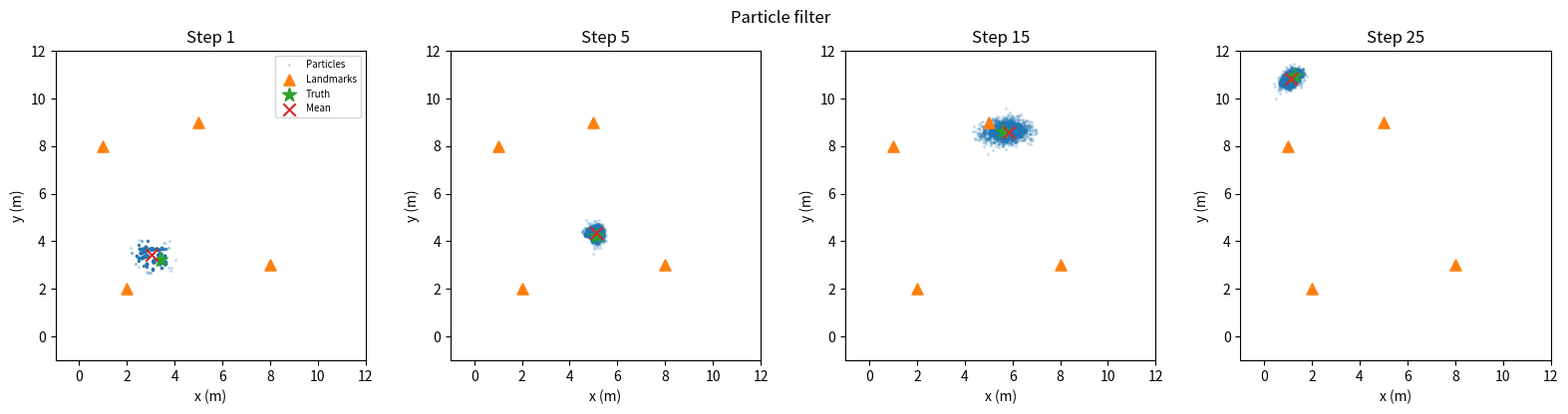

This chart was generated by the following Python code:
"""Week 5, Assignment 4: reproducible experiments Q1-Q6.

Install: pip install numpy matplotlib
Examples: python particle_filter_assignment.py --experiment q1
          python particle_filter_assignment.py --experiment q4 --seed 0
          python particle_filter_assignment.py --M 2000 --sigr 0.05 --lm 2

Baseline matches the supplied Python example: measurement-only weights each step.
--weight-mode recursive for a sequential importance filter when resampling is skipped.
All figures and CSVs are written to --outdir (default: week05_outputs).
"""
import argparse
import csv
from pathlib import Path
import numpy as np

LM_ALL = np.array([[2., 2.], [8., 3.], [5., 9.], [1., 8.]])
SIG_MOT = np.array([0.08, 0.08, 0.04])


def motion_sample(P, rng, noise_scale=1.):
    n = len(P)
    out = P.copy()
    th = P[:, 2]
    out[:, 0] += .5*np.cos(th) + rng.normal(0, .08*noise_scale, n)
    out[:, 1] += .5*np.sin(th) + rng.normal(0, .08*noise_scale, n)
    out[:, 2] = (th + .12 + rng.normal(0, .04*noise_scale, n) + np.pi) % (2*np.pi)-np.pi
    return out


def likelihood(P, z, landmarks, sigma):
    d = np.linalg.norm(P[:, None, :2] - landmarks[None, :, :], axis=2)
    return -.5*np.square((d-z)/sigma).sum(axis=1)


def normalize_logweights(logw):
    w = np.exp(logw-logw.max())
    return w/w.sum()


def resample_indices(w, rng, sampler):
    m = len(w)
    cdf = np.cumsum(w)
    if sampler == 'low':
        draws = (rng.random()+np.arange(m))/m
    else:
        draws = rng.random(m)
    return np.minimum(np.searchsorted(cdf, draws), m-1)


def simulate(M=2000, seed=0, sigr=.35, lm=4, resample='neff', sampler='low',
             kidnap=0, inject=0., weight_mode='baseline', temper=1.,
             motion_noise_scale=1., steps=25, snapshots=()):
    rng = np.random.default_rng(seed)
    landmarks = LM_ALL[:lm]
    P = np.column_stack((rng.uniform(0,10,M), rng.uniform(0,10,M), rng.uniform(-np.pi,np.pi,M)))
    truth = np.array([3.,3.,.3])
    w = np.full(M, 1/M)
    records, frames = [], {}
    for t in range(1, steps+1):
        if kidnap and t == kidnap:
            truth = np.array([7.5, 7., -2.])
        truth = motion_sample(truth[None,:],rng)[0]
        z = np.linalg.norm(truth[:2]-landmarks,axis=1)+rng.normal(0,sigr,lm)
        P = motion_sample(P,rng,motion_noise_scale)
        if inject:
            k = min(M, max(1, round(inject*M)))
            ix = rng.choice(M,k,replace=False)
            P[ix] = np.column_stack((rng.uniform(0,10,k),rng.uniform(0,10,k),rng.uniform(-np.pi,np.pi,k)))
            # Randomly injected particles are given a prior mass rather than inheriting arbitrary old weights.
            w[ix] = 1/M
            w /= w.sum()
        logw = likelihood(P,z,landmarks,sigr)/temper
        if weight_mode == 'recursive':
            logw += np.log(np.maximum(w,1e-300))
        w = normalize_logweights(logw)
        ess = 1/np.sum(w*w)
        did = resample == 'always' or (resample == 'neff' and ess < M/2)
        unique = M
        if did:
            idx = resample_indices(w,rng,sampler)
            unique = len(np.unique(idx))
            P = P[idx]
            w = np.full(M,1/M)
        est = w@P[:,:2]
        err = float(np.linalg.norm(est-truth[:2]))
        spread = float(P[:,:2].std(axis=0).mean())
        records.append(dict(step=t,error_m=err,ess=float(ess),spread_m=spread,
                            resampled=int(did),unique_ancestors=unique,
                            truth_x=float(truth[0]),truth_y=float(truth[1]),
                            est_x=float(est[0]),est_y=float(est[1])))
        if t in snapshots:
            frames[t] = (P[:,:2].copy(),truth[:2].copy(),est.copy(),landmarks.copy())
    return records, frames


def save_csv(rows,path):
    if not rows: return
    with open(path,'w',newline='',encoding='utf-8') as f:
        writer=csv.DictWriter(f,fieldnames=list(rows[0])); writer.writeheader(); writer.writerows(rows)


def plot_lines(data, title, ylabel, path):
    import matplotlib.pyplot as plt
    fig,ax=plt.subplots(figsize=(7,4))
    for name, records in data.items():
        ax.plot([r['step'] for r in records],[r[ylabel] for r in records],label=name)
    ax.set(xlabel='Step',ylabel=ylabel.replace('_',' '),title=title)
    ax.grid(alpha=.25); ax.legend(); fig.tight_layout(); fig.savefig(path,dpi=170); plt.close(fig)


def plot_snapshots(frames, path, title):
    import matplotlib.pyplot as plt
    fig,axes=plt.subplots(1,len(frames),figsize=(4*len(frames),4),squeeze=False)
    for ax,(t,(P,truth,est,lm)) in zip(axes[0],frames.items()):
        ax.scatter(P[:,0],P[:,1],s=2,alpha=.17,label='Particles')
        ax.scatter(lm[:,0],lm[:,1],marker='^',s=65,label='Landmarks')
        ax.scatter(*truth,marker='*',s=110,label='Truth')
        ax.scatter(*est,marker='x',s=80,label='Mean')
        ax.set(xlim=(-1,12),ylim=(-1,12),xlabel='x (m)',ylabel='y (m)',title=f'Step {t}')
        ax.set_aspect('equal')
    axes[0,0].legend(fontsize=7);fig.suptitle(title);fig.tight_layout();fig.savefig(path,dpi=170);plt.close(fig)


def experiment(args):
    out=Path(args.outdir);out.mkdir(parents=True,exist_ok=True)
    q=args.experiment
    if q=='q1':
        rows=[]
        for m in (100,500,2000,10000):
            for seed in range(args.runs):
                rec,_=simulate(M=m,seed=seed,weight_mode=args.weight_mode)
                rows.append(dict(M=m,seed=seed,final_error_m=rec[-1]['error_m'],
                                 success_0_5m=int(rec[-1]['error_m']<=.5),
                                 resampling_steps=sum(r['resampled'] for r in rec)))
        save_csv(rows,out/'q1_particle_sweep.csv')
        print('Q1: success defined as final error <= 0.5 m')
        for m in (100,500,2000,10000):
            a=[r for r in rows if r['M']==m]
            print(f'M={m:5d}: {sum(r["success_0_5m"] for r in a)}/{len(a)} = '
                  f'{100*np.mean([r["success_0_5m"] for r in a]):.1f}%, '
                  f'mean error={np.mean([r["final_error_m"] for r in a]):.3f} m')
        import matplotlib.pyplot as plt
        fig,ax=plt.subplots(figsize=(6,4));ax.bar([str(m) for m in (100,500,2000,10000)],
              [100*np.mean([r['success_0_5m'] for r in rows if r['M']==m]) for m in (100,500,2000,10000)])
        ax.set(xlabel='Particles (M)',ylabel='Success rate (%)',ylim=(0,105),title='Q1: Global localization success')
        fig.tight_layout();fig.savefig(out/'q1_success.png',dpi=170);plt.close(fig)
    elif q=='q2':
        traces={}
        for policy in ('neff','always'):
            rec,_=simulate(M=args.M,seed=args.seed,resample=policy,weight_mode=args.weight_mode)
            traces[policy]=rec
            save_csv(rec,out/f'q2_{policy}.csv')
            print(f'{policy}: final error={rec[-1]["error_m"]:.3f} m, resampling steps={sum(r["resampled"] for r in rec)}')
        plot_lines(traces,'Q2: Particle spread by resampling policy','spread_m',out/'q2_spread.png')
        plot_lines(traces,'Q2: Localization error','error_m',out/'q2_error.png')
    elif q=='q3':
        configs={'baseline_sigma_035':dict(sigr=.35),'precise_sigma_005':dict(sigr=.05),
                 'tempered_sigma_005':dict(sigr=.05,temper=5.),
                 'more_motion_noise_sigma_005':dict(sigr=.05,motion_noise_scale=2.)}
        traces={}
        for name,opts in configs.items():
            rec,frames=simulate(M=args.M,seed=args.seed,snapshots=(1,5,15,25),
                                weight_mode=args.weight_mode,**opts)
            traces[name]=rec;save_csv(rec,out/f'q3_{name}.csv')
            plot_snapshots(frames,out/f'q3_{name}_particles.png',name)
            print(f'{name}: final error={rec[-1]["error_m"]:.3f} m')
        plot_lines(traces,'Q3: Precise sensor paradox','error_m',out/'q3_error.png')
    elif q=='q4':
        rec,frames=simulate(M=args.M,seed=args.seed,lm=2,snapshots=(1,4,8,15,25),weight_mode=args.weight_mode)
        save_csv(rec,out/'q4_two_landmarks.csv')
        plot_snapshots(frames,out/'q4_ambiguity.png','Q4: Two-landmark hypotheses')
        print(f'Q4 final error={rec[-1]["error_m"]:.3f} m')
    elif q=='q5':
        rows=[]
        for sampler in ('low','multinomial'):
            for seed in range(args.repeats):
                rec,_=simulate(M=args.M,seed=seed,sampler=sampler,weight_mode=args.weight_mode)
                rows.append(dict(sampler=sampler,seed=seed,final_error_m=rec[-1]['error_m'],
                                 final_est_x=rec[-1]['est_x'],final_est_y=rec[-1]['est_y'],
                                 resampling_steps=sum(r['resampled'] for r in rec)))
        save_csv(rows,out/'q5_resampling_comparison.csv')
        for sampler in ('low','multinomial'):
            a=[r for r in rows if r['sampler']==sampler]
            print(f'{sampler}: mean error={np.mean([r["final_error_m"] for r in a]):.3f} m, '
                  f'variance of final error={np.var([r["final_error_m"] for r in a],ddof=1):.4f} m²')
        import matplotlib.pyplot as plt
        fig,ax=plt.subplots(figsize=(6,4))
        ax.boxplot([[r['final_error_m'] for r in rows if r['sampler']==s] for s in ('low','multinomial')],
                   tick_labels=['Low variance','Multinomial'])
        ax.set(ylabel='Final localization error (m)',title=f'Q5: {args.repeats} repetitions')
        fig.tight_layout();fig.savefig(out/'q5_error_boxplot.png',dpi=170);plt.close(fig)
    elif q=='q6':
        traces={}
        for name,inj in (('without_injection',0.),('with_injection',.02)):
            rec,frames=simulate(M=args.M,seed=args.seed,kidnap=15,inject=inj,
                                snapshots=(14,15,18,25),weight_mode=args.weight_mode)
            traces[name]=rec;save_csv(rec,out/f'q6_{name}.csv')
            plot_snapshots(frames,out/f'q6_{name}_particles.png',name)
            print(f'{name}: final error={rec[-1]["error_m"]:.3f} m')
        plot_lines(traces,'Q6: Kidnapped robot at step 15','error_m',out/'q6_error.png')
    elif q=='single':
        rec,frames=simulate(M=args.M,seed=args.seed,sigr=args.sigr,lm=args.lm,
             resample=args.resample,sampler=args.sampler,kidnap=args.kidnap,
             inject=args.inject,weight_mode=args.weight_mode,snapshots=(1,5,15,25))
        save_csv(rec,out/'single_run.csv');plot_snapshots(frames,out/'single_particles.png','Particle filter')
        print(f'Final error: {rec[-1]["error_m"]:.3f} m')
    else: raise ValueError(q)
    print('Saved output in',out.resolve())


if __name__=='__main__':
    p=argparse.ArgumentParser(description=__doc__,formatter_class=argparse.RawDescriptionHelpFormatter)
    p.add_argument('--experiment',choices=('q1','q2','q3','q4','q5','q6','single'),default='single')
    p.add_argument('--M',type=int,default=2000)
    p.add_argument('--seed',type=int,default=0)
    p.add_argument('--sigr',type=float,default=.35)
    p.add_argument('--lm',type=int,choices=(1,2,3,4),default=4)
    p.add_argument('--resample',choices=('neff','always','never'),default='neff')
    p.add_argument('--sampler',choices=('low','multinomial'),default='low')
    p.add_argument('--kidnap',type=int,default=0)
    p.add_argument('--inject',type=float,default=0.)
    p.add_argument('--weight-mode',choices=('baseline','recursive'),default='baseline')
    p.add_argument('--runs',type=int,default=20)
    p.add_argument('--repeats',type=int,default=100)
    p.add_argument('--outdir',default='week05_outputs')
    a=p.parse_args()
    if a.M<=0 or a.runs<=0 or a.repeats<=1 or a.sigr<=0 or a.inject<0 or a.inject>1: p.error('Invalid parameter range')
    experiment(a)
